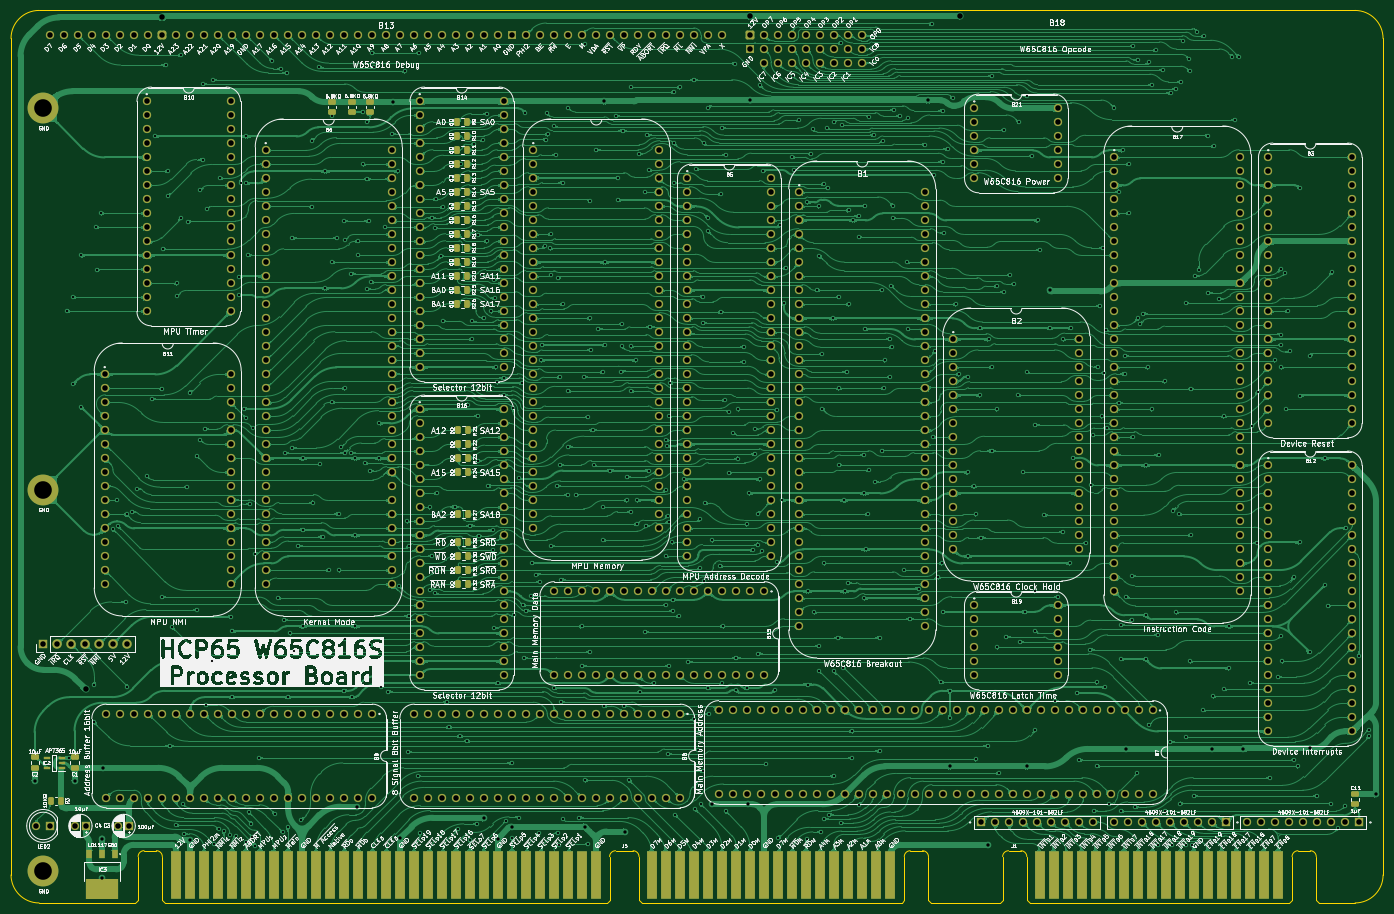
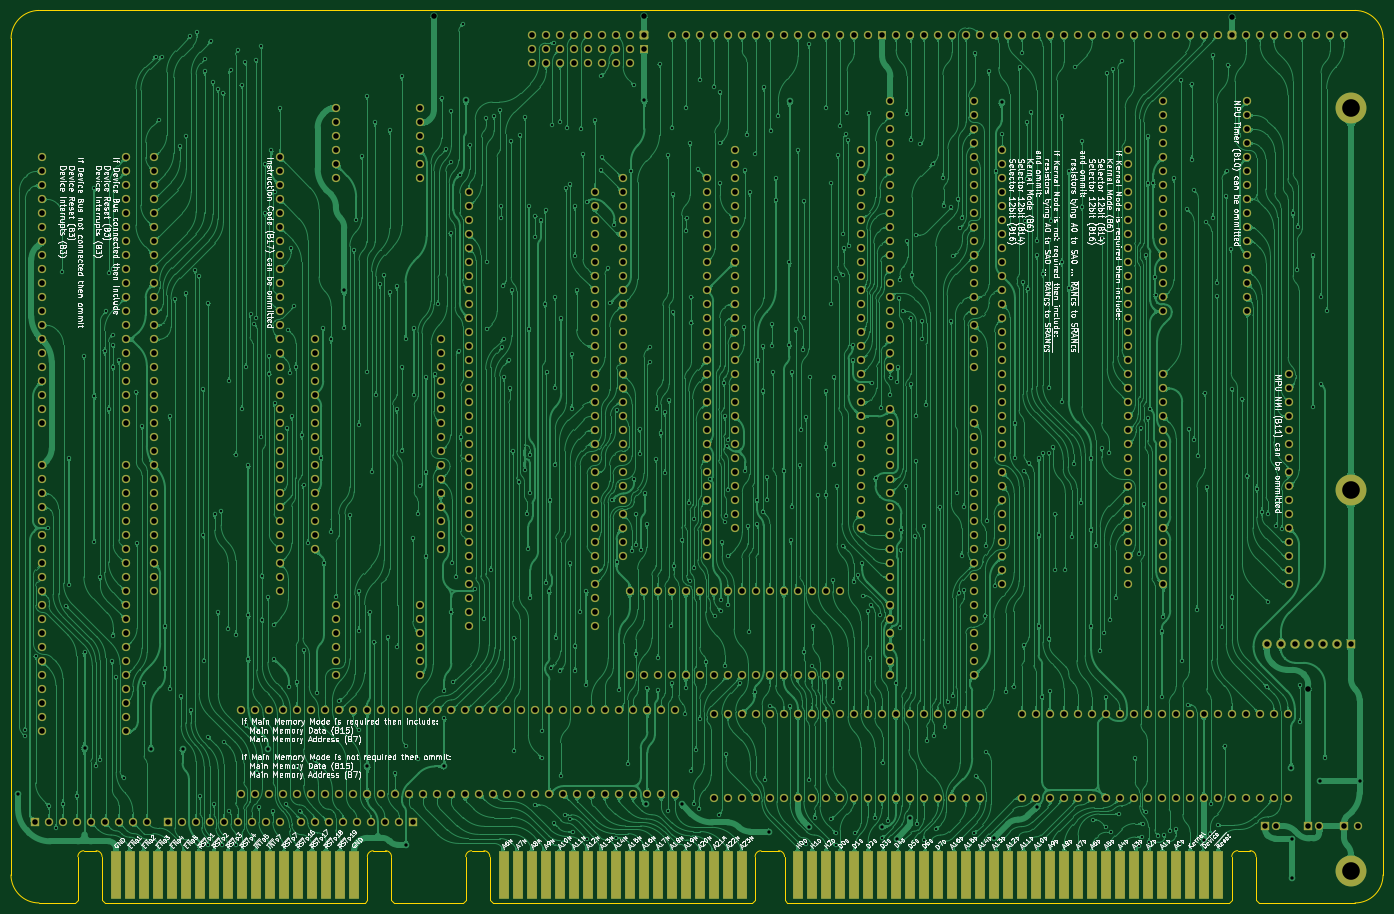
Circuit board: 9 layer files. Board 248.9 x 161.9 mm.
- bottom_copper: Processor Board-B_Cu.gbl (1863776 bytes)
- bottom_mask: Processor Board-B_Mask.gbs (25546 bytes)
- bottom_silk: Processor Board-B_Silkscreen.gbo (416908 bytes)
- outline: Processor Board-Edge_Cuts.gm1 (3302 bytes)
- top_copper: Processor Board-F_Cu.gtl (2096823 bytes)
- top_mask: Processor Board-F_Mask.gts (28520 bytes)
- top_silk: Processor Board-F_Silkscreen.gto (683244 bytes)
- drill: Processor Board-NPTH.drl (277 bytes)
- drill: Processor Board-PTH.drl (21163 bytes)

=== bottom_copper: Processor Board-B_Cu.gbl (1863776 bytes, source omitted) ===
=== bottom_mask: Processor Board-B_Mask.gbs (25546 bytes, source omitted) ===
=== bottom_silk: Processor Board-B_Silkscreen.gbo (416908 bytes, source omitted) ===
=== outline: Processor Board-Edge_Cuts.gm1 ===
%TF.GenerationSoftware,KiCad,Pcbnew,9.0.4*%
%TF.CreationDate,2025-09-05T11:53:14+02:00*%
%TF.ProjectId,Processor Board,50726f63-6573-4736-9f72-20426f617264,V0*%
%TF.SameCoordinates,Original*%
%TF.FileFunction,Profile,NP*%
%FSLAX46Y46*%
G04 Gerber Fmt 4.6, Leading zero omitted, Abs format (unit mm)*
G04 Created by KiCad (PCBNEW 9.0.4) date 2025-09-05 11:53:14*
%MOMM*%
%LPD*%
G01*
G04 APERTURE LIST*
%TA.AperFunction,Profile*%
%ADD10C,0.100000*%
%TD*%
G04 APERTURE END LIST*
D10*
X149428200Y-5715000D02*
X136971544Y-5715000D01*
X-29972000Y-635000D02*
X-29980000Y151130000D01*
X218956001Y-635001D02*
X218948000Y151130000D01*
X213868000Y156210000D02*
G75*
G02*
X218948000Y151130000I0J-5080000D01*
G01*
X213876000Y-5715001D02*
X207325048Y-5715001D01*
X-29980000Y151130000D02*
G75*
G02*
X-24900000Y156210000I5080002J-2D01*
G01*
X-24892000Y-5715000D02*
G75*
G02*
X-29972000Y-635000I2J5080002D01*
G01*
X213867999Y156210000D02*
X-24900000Y156210000D01*
X-7416800Y-5715000D02*
X-24892000Y-5715001D01*
X218956000Y-635001D02*
G75*
G02*
X213876000Y-5715000I-5080000J1D01*
G01*
%TO.C,J1*%
X205750248Y3751799D02*
G75*
G02*
X206827299Y2685000I5152J-1071899D01*
G01*
X202440248Y2685000D02*
G75*
G02*
X203517296Y3751852I1071952J-5100D01*
G01*
X153238200Y3751799D02*
G75*
G02*
X154315249Y2685000I5130J-1071919D01*
G01*
X149928200Y2685000D02*
G75*
G02*
X151005248Y3751799I1071932J-5133D01*
G01*
X206827296Y-5215000D02*
X207327296Y-5715000D01*
X206827296Y2685000D02*
X206827296Y-5215000D01*
X203517296Y3751799D02*
X205750248Y3751799D01*
X202440248Y-5215000D02*
X201940248Y-5715000D01*
X202440248Y2685000D02*
X202440248Y-5215000D01*
X201940248Y-5715000D02*
X154815248Y-5715000D01*
X154315248Y-5215000D02*
X154815248Y-5715000D01*
X154315248Y2685000D02*
X154315248Y-5215000D01*
X151005248Y3751799D02*
X153238200Y3751799D01*
X149928200Y-5215000D02*
X149428200Y-5715000D01*
X149928200Y2685000D02*
X149928200Y-5215000D01*
%TO.C,J5*%
X135392248Y3751799D02*
G75*
G02*
X136469299Y2685000I5152J-1071899D01*
G01*
X132082248Y2685000D02*
G75*
G02*
X133159296Y3751852I1071952J-5100D01*
G01*
X82880200Y3751799D02*
G75*
G02*
X83957199Y2685000I5100J-1071899D01*
G01*
X78623248Y2685000D02*
G75*
G02*
X79700296Y3751852I1071952J-5100D01*
G01*
X-3606800Y3764799D02*
G75*
G02*
X-2529751Y2698000I5130J-1071919D01*
G01*
X-6916800Y2698000D02*
G75*
G02*
X-5839752Y3764799I1071932J-5133D01*
G01*
X136469296Y-5215000D02*
X136969296Y-5715000D01*
X136469296Y2685000D02*
X136469296Y-5215000D01*
X133159296Y3751799D02*
X135392248Y3751799D01*
X132082248Y-5215000D02*
X131582248Y-5715000D01*
X132082248Y2685000D02*
X132082248Y-5215000D01*
X131582248Y-5715000D02*
X84457248Y-5715000D01*
X83957248Y-5215000D02*
X84457248Y-5715000D01*
X83957248Y2685000D02*
X83957248Y-5215000D01*
X79700296Y3751799D02*
X82880200Y3751799D01*
X78623248Y-5215000D02*
X78123248Y-5715000D01*
X78623248Y2685000D02*
X78623248Y-5215000D01*
X78123248Y-5715000D02*
X-2029752Y-5715000D01*
X-2529752Y-5215000D02*
X-2029752Y-5715000D01*
X-2529752Y2698000D02*
X-2529752Y-5215000D01*
X-3606800Y3764799D02*
X-5839752Y3764799D01*
X-6916800Y-5215000D02*
X-7416800Y-5715000D01*
X-6916800Y2698000D02*
X-6916800Y-5215000D01*
%TD*%
M02*

=== top_copper: Processor Board-F_Cu.gtl (2096823 bytes, source omitted) ===
=== top_mask: Processor Board-F_Mask.gts (28520 bytes, source omitted) ===
=== top_silk: Processor Board-F_Silkscreen.gto (683244 bytes, source omitted) ===
=== drill: Processor Board-NPTH.drl ===
M48
; DRILL file {KiCad 9.0.4} date 2025-09-05T11:53:16+0200
; FORMAT={-:-/ absolute / inch / decimal}
; #@! TF.CreationDate,2025-09-05T11:53:16+02:00
; #@! TF.GenerationSoftware,Kicad,Pcbnew,9.0.4
; #@! TF.FileFunction,NonPlated,1,2,NPTH
FMAT,2
INCH
%
G90
G05
M30

=== drill: Processor Board-PTH.drl (21163 bytes, source omitted) ===
